Run: headless pygame with SDL's dummy video driver; simulated clock (each Clock.tick advances the game by its frame time, no real sleeping); random seed 0; keys injected as events and as key.get_pressed() state; mouse plan: one left click at the window centre at the start of phase 2, then a move to the lower-right quarter at the start of phase 3; restart key R tapped at the start of phases 3 and 4.
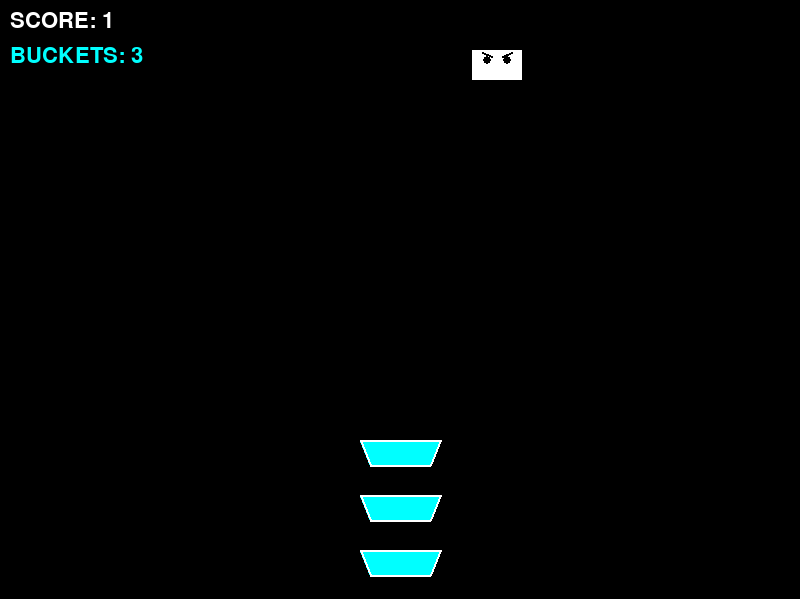
Frame 1 of 4 · flips 1–60 · no input
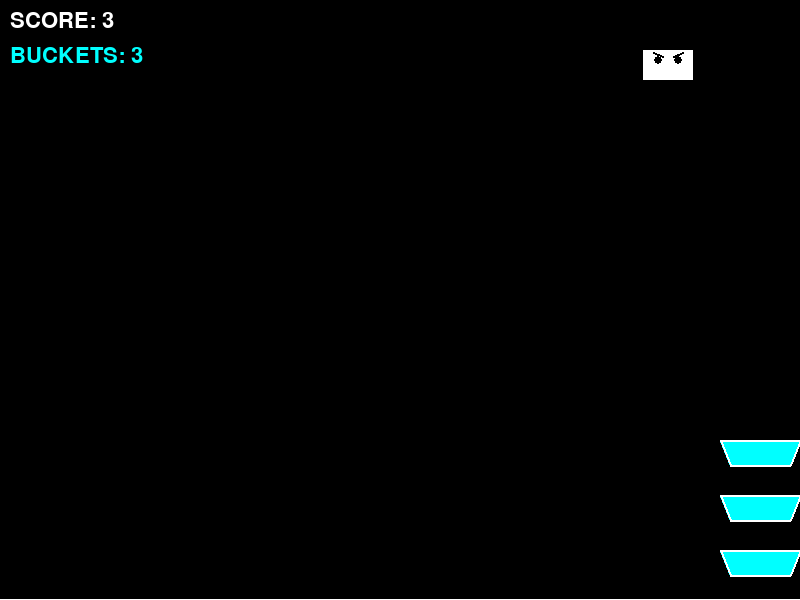
Frame 2 of 4 · flips 61–180 · clicked the window centre · tapped SPACE, RETURN · held RIGHT (→), D
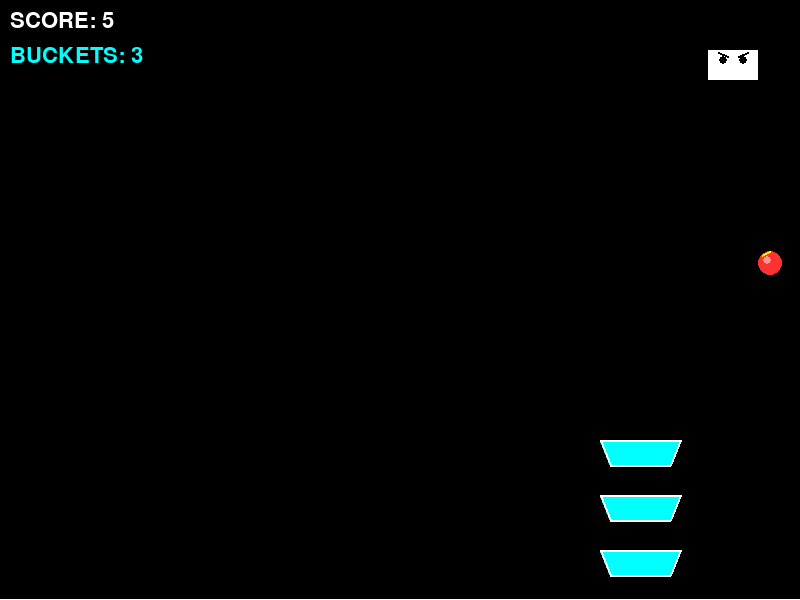
Frame 3 of 4 · flips 181–300 · moved the mouse to the lower-right quarter · tapped R · held DOWN (↓), S
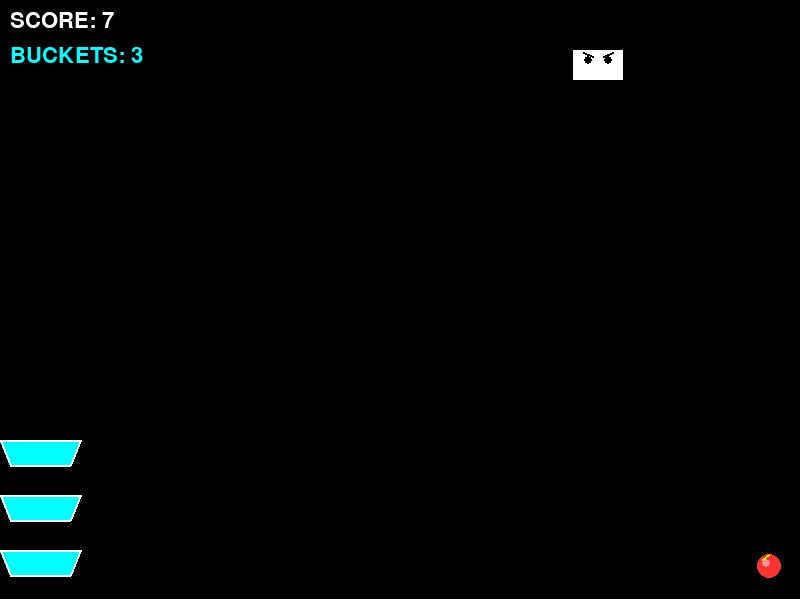
Frame 4 of 4 · flips 301–420 · tapped R · held LEFT (←), A, UP (↑), W

The pygame program that drew these frames:

"""
Vector Kaboom: Bomb Catch
A high-speed reaction game where you catch falling bombs from the Mad Bomber.
"""

import pygame
import random
import math
from typing import List, Tuple


# Constants
SCREEN_WIDTH = 800
SCREEN_HEIGHT = 600
FPS = 60

# Colors
COLOR_BLACK = (0, 0, 0)
COLOR_WHITE = (255, 255, 255)
COLOR_RED = (255, 50, 50)
COLOR_CYAN = (0, 255, 255)
COLOR_YELLOW = (255, 255, 0)

# Game settings
BUCKET_WIDTH = 80
BUCKET_HEIGHT = 25
BUCKET_COUNT = 3
BUCKET_SPACING = 30
BUCKET_START_Y = SCREEN_HEIGHT - 50

BOMBER_WIDTH = 50
BOMBER_HEIGHT = 30
BOMBER_Y = 50
BOMB_RADIUS = 12
BOMB_SPEED_BASE = 2
BOMB_SPEED_MAX = 8

PLAYER_SPEED = 8
PLAYER_WIDTH = BUCKET_WIDTH
PLAYER_HEIGHT = BUCKET_COUNT * (BUCKET_HEIGHT + BUCKET_SPACING) - BUCKET_SPACING

# Scoring
SCORE_CATCH = 10
SCORE_SURVIVE = 1
PENALTY_MISS = -50


class Bomb:
    """A falling bomb dropped by the Mad Bomber."""

    def __init__(self, x: float, y: float, speed: float):
        self.x = x
        self.y = y
        self.speed = speed
        self.radius = BOMB_RADIUS
        self.active = True
        self.wobble_phase = random.uniform(0, math.pi * 2)

    def update(self) -> None:
        """Update bomb position."""
        self.y += self.speed
        # Add slight horizontal wobble for visual interest
        self.x += math.sin(self.wobble_phase) * 0.5
        self.wobble_phase += 0.1

        # Remove if off screen
        if self.y > SCREEN_HEIGHT + self.radius:
            self.active = False

    def draw(self, surface: pygame.Surface) -> None:
        """Draw the bomb as a red circle with a fuse."""
        # Bomb body
        pygame.draw.circle(surface, COLOR_RED, (int(self.x), int(self.y)), self.radius)
        # Inner highlight
        pygame.draw.circle(surface, (255, 150, 150), (int(self.x - 3), int(self.y - 3)), 4)
        # Fuse
        fuse_end_x = self.x + math.cos(self.wobble_phase) * 8
        fuse_end_y = self.y - 8 + math.sin(self.wobble_phase) * 2
        pygame.draw.line(surface, COLOR_YELLOW, (self.x, self.y - self.radius),
                         (fuse_end_x, fuse_end_y), 2)

    def get_rect(self) -> pygame.Rect:
        """Get collision rect for the bomb."""
        return pygame.Rect(self.x - self.radius, self.y - self.radius,
                          self.radius * 2, self.radius * 2)


class Bucket:
    """A single bucket that can catch one bomb."""

    def __init__(self, x: float, y: float):
        self.x = x
        self.y = y
        self.width = BUCKET_WIDTH
        self.height = BUCKET_HEIGHT
        self.active = True

    def draw(self, surface: pygame.Surface) -> None:
        """Draw the bucket as a cyan trapezoid."""
        if not self.active:
            return

        # Trapezoid shape
        top_left = (self.x, self.y)
        top_right = (self.x + self.width, self.y)
        bottom_left = (self.x + 10, self.y + self.height)
        bottom_right = (self.x + self.width - 10, self.y + self.height)

        points = [top_left, top_right, bottom_right, bottom_left]
        pygame.draw.polygon(surface, COLOR_CYAN, points)
        pygame.draw.polygon(surface, COLOR_WHITE, points, 2)

    def get_rect(self) -> pygame.Rect:
        """Get collision rect for the bucket."""
        return pygame.Rect(self.x, self.y, self.width, self.height)


class Player:
    """The player controlling three stacked buckets."""

    def __init__(self):
        self.x = SCREEN_WIDTH // 2 - BUCKET_WIDTH // 2
        self.y = BUCKET_START_Y
        self.width = PLAYER_WIDTH
        self.height = PLAYER_HEIGHT
        self.buckets: List[Bucket] = []

        # Create stacked buckets
        for i in range(BUCKET_COUNT):
            bucket_y = self.y - i * (BUCKET_HEIGHT + BUCKET_SPACING)
            self.buckets.append(Bucket(self.x, bucket_y))

    def move(self, dx: float) -> None:
        """Move player horizontally, keeping within bounds."""
        self.x += dx
        self.x = max(0, min(SCREEN_WIDTH - self.width, self.x))

        # Update bucket positions
        for bucket in self.buckets:
            bucket.x = self.x

    def draw(self, surface: pygame.Surface) -> None:
        """Draw all active buckets."""
        for bucket in self.buckets:
            bucket.draw(surface)

    def get_catch_rects(self) -> List[pygame.Rect]:
        """Get collision rects for all active buckets."""
        return [bucket.get_rect() for bucket in self.buckets if bucket.active]

    def lose_bucket(self) -> bool:
        """Lose one bucket. Returns False if all buckets are gone."""
        for bucket in reversed(self.buckets):
            if bucket.active:
                bucket.active = False
                return True
        return False

    def get_active_count(self) -> int:
        """Get number of active buckets remaining."""
        return sum(1 for b in self.buckets if b.active)


class Bomber:
    """The Mad Bomber who moves and drops bombs."""

    def __init__(self):
        self.x = SCREEN_WIDTH // 2
        self.y = BOMBER_Y
        self.width = BOMBER_WIDTH
        self.height = BOMBER_HEIGHT
        self.speed = 2
        self.direction = 1
        self.drop_timer = 0
        self.drop_interval = 120  # Frames between drops
        self.move_pause_timer = 0
        self.is_paused = False

    def update(self, difficulty_multiplier: float) -> Tuple[float, float]:
        """Update bomber position. Returns (x, y) if bomb dropped, else (None, None)."""
        # Adjust speed based on difficulty
        actual_speed = self.speed * difficulty_multiplier

        if self.is_paused:
            self.move_pause_timer -= 1
            if self.move_pause_timer <= 0:
                self.is_paused = False
            return None, None

        # Move horizontally
        self.x += actual_speed * self.direction

        # Reverse direction at edges
        if self.x <= 0 or self.x >= SCREEN_WIDTH - self.width:
            self.direction *= -1
            self.x = max(0, min(SCREEN_WIDTH - self.width, self.x))

        # Random pause for dropping bomb
        if random.random() < 0.02:
            self.is_paused = True
            self.move_pause_timer = random.randint(20, 40)

        # Drop bomb timer
        self.drop_timer += 1
        adjusted_interval = max(30, int(self.drop_interval / difficulty_multiplier))

        if self.drop_timer >= adjusted_interval and self.is_paused:
            self.drop_timer = 0
            return self.x + self.width // 2, self.y + self.height

        return None, None

    def draw(self, surface: pygame.Surface) -> None:
        """Draw the bomber as a white figure."""
        # Body (rectangle)
        body_rect = (self.x, self.y, self.width, self.height)
        pygame.draw.rect(surface, COLOR_WHITE, body_rect)
        pygame.draw.rect(surface, COLOR_WHITE, body_rect, 2)

        # Eyes
        eye_y = self.y + 10
        pygame.draw.circle(surface, COLOR_BLACK, (int(self.x + 15), eye_y), 4)
        pygame.draw.circle(surface, COLOR_BLACK, (int(self.x + 35), eye_y), 4)

        # Angry eyebrows
        pygame.draw.line(surface, COLOR_BLACK, (self.x + 10, eye_y - 8),
                        (self.x + 20, eye_y - 4), 2)
        pygame.draw.line(surface, COLOR_BLACK, (self.x + 30, eye_y - 4),
                        (self.x + 40, eye_y - 8), 2)

    def get_center_x(self) -> float:
        """Get bomber center X position."""
        return self.x + self.width // 2


class Game:
    """Main game class managing all game state."""

    def __init__(self):
        pygame.init()
        self.screen = pygame.display.set_mode((SCREEN_WIDTH, SCREEN_HEIGHT))
        pygame.display.set_caption("Vector Kaboom: Bomb Catch")
        self.clock = pygame.time.Clock()
        self.running = True
        self.game_over = False

        self.font_large = pygame.font.Font(None, 72)
        self.font_medium = pygame.font.Font(None, 48)
        self.font_small = pygame.font.Font(None, 32)

        self.reset_game()

    def reset_game(self) -> None:
        """Reset game to initial state."""
        self.player = Player()
        self.bomber = Bomber()
        self.bombs: List[Bomb] = []
        self.score = 0
        self.difficulty = 1.0
        self.game_over = False
        self.survival_frames = 0

    def handle_input(self) -> None:
        """Handle keyboard and mouse input."""
        for event in pygame.event.get():
            if event.type == pygame.QUIT:
                self.running = False
            elif event.type == pygame.KEYDOWN:
                if event.key == pygame.K_ESCAPE:
                    self.running = False
                elif event.key == pygame.K_r and self.game_over:
                    self.reset_game()
            elif event.type == pygame.MOUSEMOTION and not self.game_over:
                # Mouse control - center player on mouse
                mouse_x = event.pos[0]
                self.player.x = mouse_x - self.player.width // 2
                self.player.x = max(0, min(SCREEN_WIDTH - self.player.width, self.player.x))
                for bucket in self.player.buckets:
                    bucket.x = self.player.x

        # Keyboard control
        if not self.game_over:
            keys = pygame.key.get_pressed()
            if keys[pygame.K_LEFT]:
                self.player.move(-PLAYER_SPEED)
            if keys[pygame.K_RIGHT]:
                self.player.move(PLAYER_SPEED)

    def update(self) -> None:
        """Update game state."""
        if self.game_over:
            return

        self.survival_frames += 1

        # Increase difficulty over time
        self.difficulty = 1.0 + (self.score / 200) + (self.survival_frames / 10000)

        # Update bomber
        bomb_x, bomb_y = self.bomber.update(self.difficulty)
        if bomb_x is not None:
            bomb_speed = min(BOMB_SPEED_MAX, BOMB_SPEED_BASE + self.difficulty * 0.5)
            self.bombs.append(Bomb(bomb_x, bomb_y, bomb_speed))

        # Update bombs
        for bomb in self.bombs[:]:
            bomb.update()

            # Check collision with buckets
            caught = False
            for i, bucket in enumerate(self.player.buckets):
                if bucket.active and bomb.get_rect().colliderect(bucket.get_rect()):
                    # Bomb caught by this bucket
                    self.score += SCORE_CATCH
                    self.bombs.remove(bomb)
                    caught = True
                    break

            if caught:
                continue

            # Check if bomb hit ground
            if not bomb.active:
                self.bombs.remove(bomb)
                if not self.player.lose_bucket():
                    self.game_over = True

        # Survival points
        if self.survival_frames % 60 == 0:
            self.score += SCORE_SURVIVE

    def draw(self) -> None:
        """Draw all game elements."""
        self.screen.fill(COLOR_BLACK)

        if not self.game_over:
            # Draw game elements
            self.bomber.draw(self.screen)
            self.player.draw(self.screen)
            for bomb in self.bombs:
                bomb.draw(self.screen)

            # Draw ground line
            pygame.draw.line(self.screen, COLOR_WHITE, (0, SCREEN_HEIGHT - 1),
                           (SCREEN_WIDTH, SCREEN_HEIGHT - 1), 2)

        # Draw UI
        score_text = self.font_small.render(f"SCORE: {self.score}", True, COLOR_WHITE)
        self.screen.blit(score_text, (10, 10))

        # Draw remaining buckets indicator
        bucket_text = self.font_small.render(f"BUCKETS: {self.player.get_active_count()}",
                                           True, COLOR_CYAN)
        self.screen.blit(bucket_text, (10, 45))

        if self.game_over:
            # Game over screen
            overlay = pygame.Surface((SCREEN_WIDTH, SCREEN_HEIGHT))
            overlay.set_alpha(128)
            overlay.fill(COLOR_BLACK)
            self.screen.blit(overlay, (0, 0))

            game_over_text = self.font_large.render("GAME OVER", True, COLOR_RED)
            score_text = self.font_medium.render(f"Final Score: {self.score}", True, COLOR_WHITE)
            restart_text = self.font_small.render("Press R to Restart or ESC to Quit",
                                                True, COLOR_YELLOW)

            game_over_rect = game_over_text.get_rect(center=(SCREEN_WIDTH // 2, SCREEN_HEIGHT // 2 - 60))
            score_rect = score_text.get_rect(center=(SCREEN_WIDTH // 2, SCREEN_HEIGHT // 2))
            restart_rect = restart_text.get_rect(center=(SCREEN_WIDTH // 2, SCREEN_HEIGHT // 2 + 60))

            self.screen.blit(game_over_text, game_over_rect)
            self.screen.blit(score_text, score_rect)
            self.screen.blit(restart_text, restart_rect)

        pygame.display.flip()

    def run(self) -> None:
        """Main game loop."""
        while self.running:
            self.handle_input()
            self.update()
            self.draw()
            self.clock.tick(FPS)

        pygame.quit()


def main():
    """Entry point for the game."""
    game = Game()
    game.run()


if __name__ == "__main__":
    main()
